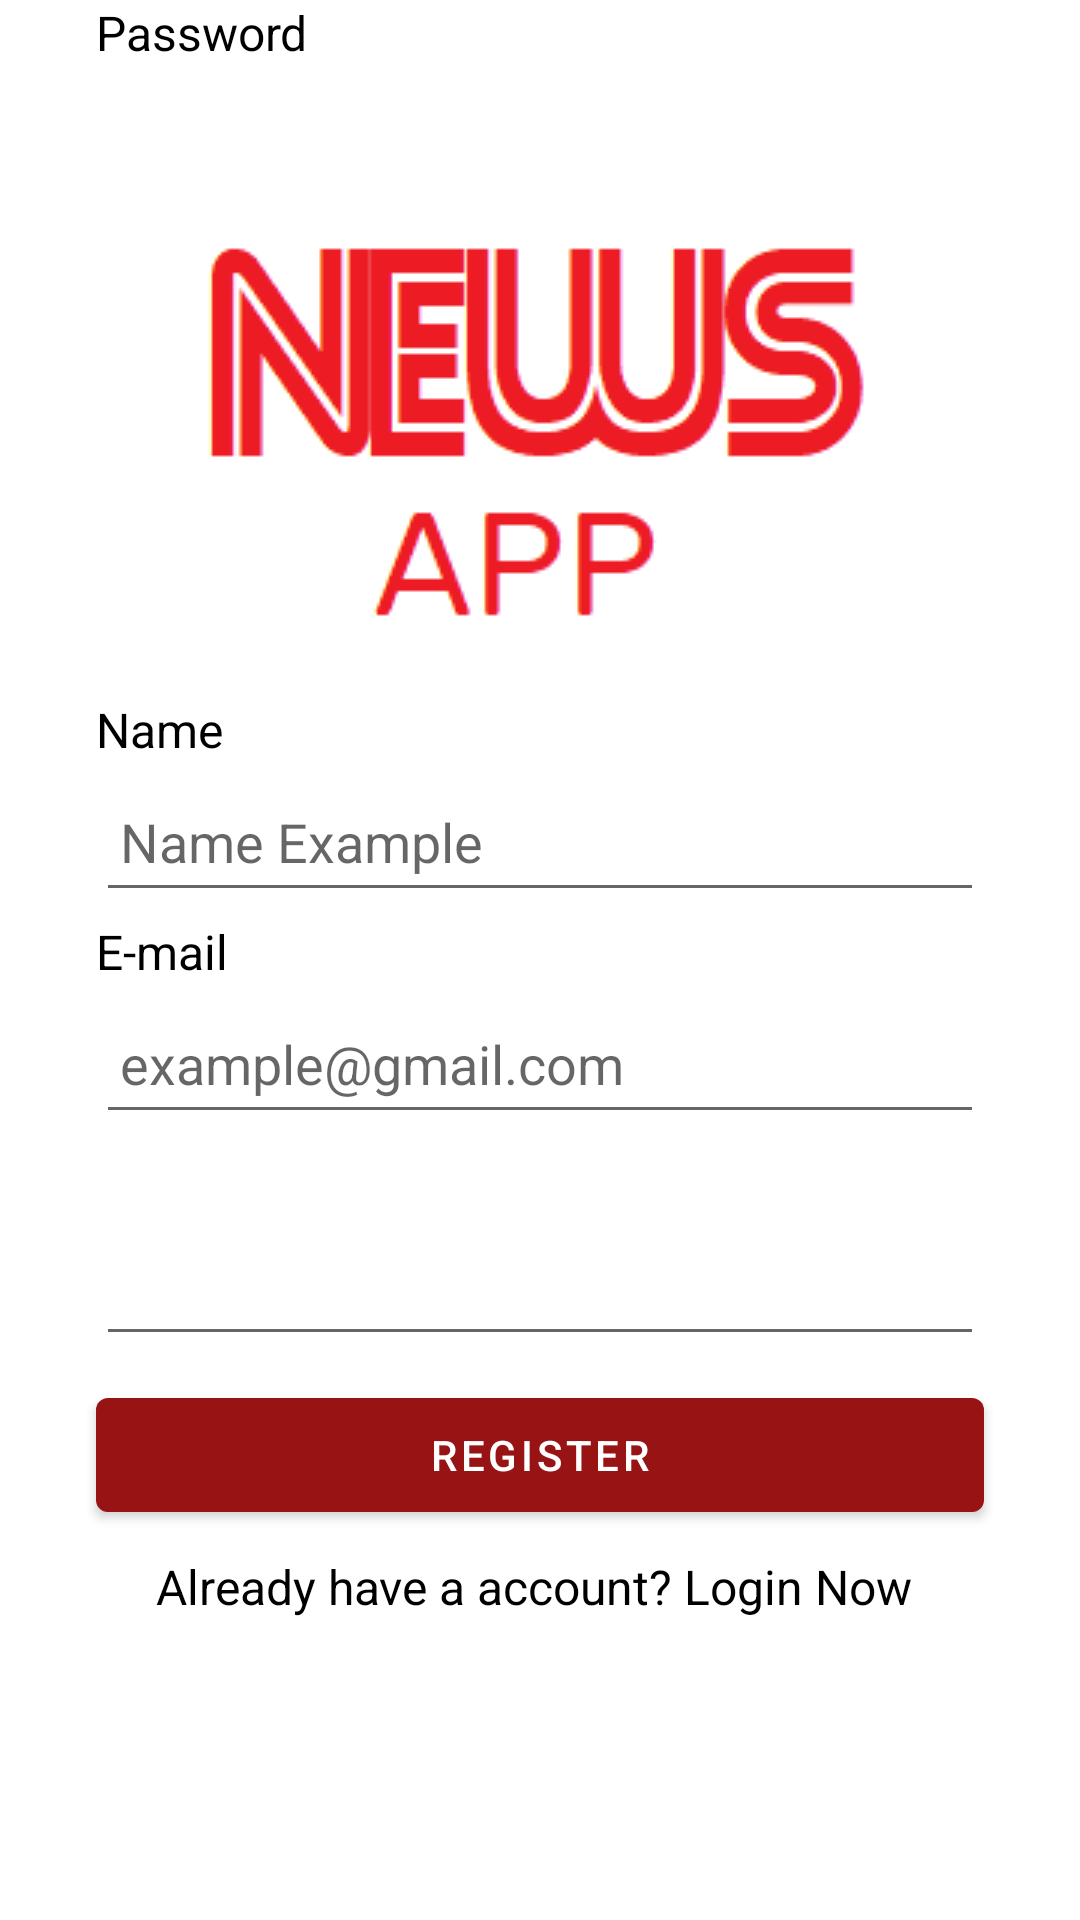

The Android layout XML behind this screen, and the referenced resources:
<!-- AndroidManifest.xml: activity theme Theme.NewsApp2 -->
<!-- res/layout/fragment_register.xml -->
<?xml version="1.0" encoding="utf-8"?>
<androidx.constraintlayout.widget.ConstraintLayout
    xmlns:android="http://schemas.android.com/apk/res/android"
    xmlns:app="http://schemas.android.com/apk/res-auto"
    xmlns:tools="http://schemas.android.com/tools"
    android:layout_width="match_parent"
    android:layout_height="match_parent">

    <ImageView
        android:id="@+id/imageView2"
        android:layout_width="wrap_content"
        android:layout_height="wrap_content"
        android:layout_marginTop="60dp"
        app:layout_constraintEnd_toEndOf="parent"
        app:layout_constraintStart_toStartOf="parent"
        app:layout_constraintTop_toTopOf="parent"
        app:srcCompat="@drawable/newsapp" />

    <EditText
        android:id="@+id/nameRegister"
        android:layout_width="0dp"
        android:layout_height="50dp"
        android:layout_marginStart="32dp"
        android:layout_marginTop="32dp"
        android:layout_marginEnd="32dp"
        android:ems="10"
        android:hint="Name Example"
        android:paddingLeft="8dp"
        android:inputType="textPersonName"
        app:layout_constraintEnd_toEndOf="parent"
        app:layout_constraintStart_toStartOf="parent"
        app:layout_constraintTop_toBottomOf="@+id/imageView2" />

    <EditText
        android:id="@+id/emailRegister"
        android:layout_width="0dp"
        android:layout_height="50dp"
        android:layout_marginStart="32dp"
        android:layout_marginTop="24dp"
        android:layout_marginEnd="32dp"
        android:ems="10"
        android:hint="example@gmail.com"
        android:inputType="textEmailAddress"
        android:paddingLeft="8dp"
        app:layout_constraintEnd_toEndOf="parent"
        app:layout_constraintStart_toStartOf="parent"
        app:layout_constraintTop_toBottomOf="@+id/nameRegister" />

    <EditText
        android:id="@+id/passwordRegister"
        android:layout_width="0dp"
        android:layout_height="50dp"
        android:layout_marginStart="32dp"
        android:layout_marginTop="24dp"
        android:layout_marginEnd="32dp"
        android:ems="10"
        android:inputType="textPassword"
        android:paddingLeft="16dp"
        app:layout_constraintEnd_toEndOf="parent"
        app:layout_constraintStart_toStartOf="parent"
        app:layout_constraintTop_toBottomOf="@+id/emailRegister" />

    <Button
        android:id="@+id/registerButton"
        android:layout_width="0dp"
        android:layout_height="50dp"
        android:layout_marginStart="32dp"
        android:layout_marginTop="8dp"
        android:layout_marginEnd="32dp"
        android:text="REGISTER"
        app:layout_constraintEnd_toEndOf="parent"
        app:layout_constraintStart_toStartOf="parent"
        app:layout_constraintTop_toBottomOf="@+id/passwordRegister" />

    <TextView
        android:id="@+id/textAlreadyHaveAccountLoginNow"
        android:layout_width="wrap_content"
        android:layout_height="wrap_content"
        android:layout_marginTop="8dp"
        android:textSize="16sp"
        android:text="Already have a account? Login Now "
        android:textColor="@color/black"
        app:layout_constraintEnd_toEndOf="parent"
        app:layout_constraintStart_toStartOf="parent"
        app:layout_constraintTop_toBottomOf="@+id/registerButton" />

    <TextView
        android:id="@+id/textView2"
        android:layout_width="wrap_content"
        android:layout_height="wrap_content"
        android:layout_marginStart="32dp"
        android:textSize="16sp"
        android:textColor="@color/black"
        android:text="Name"
        app:layout_constraintBottom_toTopOf="@+id/nameRegister"
        app:layout_constraintStart_toStartOf="parent" />

    <TextView
        android:id="@+id/textView5"
        android:layout_width="wrap_content"
        android:layout_height="wrap_content"
        android:layout_marginStart="32dp"
        android:textSize="16sp"
        android:textColor="@color/black"
        android:text="E-mail"
        app:layout_constraintBottom_toTopOf="@+id/emailRegister"
        app:layout_constraintStart_toStartOf="parent" />

    <TextView
        android:id="@+id/textView6"
        android:layout_width="wrap_content"
        android:layout_height="wrap_content"
        android:layout_marginStart="32dp"
        android:textSize="16sp"
        android:textColor="@color/black"
        android:text="Password"
        app:layout_constraintStart_toStartOf="parent"
        tools:layout_editor_absoluteY="379dp" />

</androidx.constraintlayout.widget.ConstraintLayout>
<!-- resources referenced by this layout -->
<resources>
  <color name="black">#FF000000</color>
  <!-- drawable newsapp: png bitmap (drawable-mdpi, 4849 bytes) -->
  <style name="Theme.NewsApp2" parent="Theme.MaterialComponents.DayNight.NoActionBar">
          
          <item name="colorPrimary">@color/colorPrimary</item>
          <item name="colorPrimaryVariant">@color/colorPrimaryDark</item>
          <item name="colorOnPrimary">@color/white</item>
          
          <item name="colorSecondary">@color/colorPrimary</item>
          <item name="colorSecondaryVariant">@color/colorPrimaryDark</item>
          <item name="colorOnSecondary">@color/black</item>
          
          <item name="android:statusBarColor" tools:targetApi="l">?attr/colorPrimaryVariant</item>
          
      </style>
  <color name="colorPrimary">#981313</color>
  <color name="colorPrimaryDark">#760000</color>
  <color name="white">#FFFFFFFF</color>
</resources>
